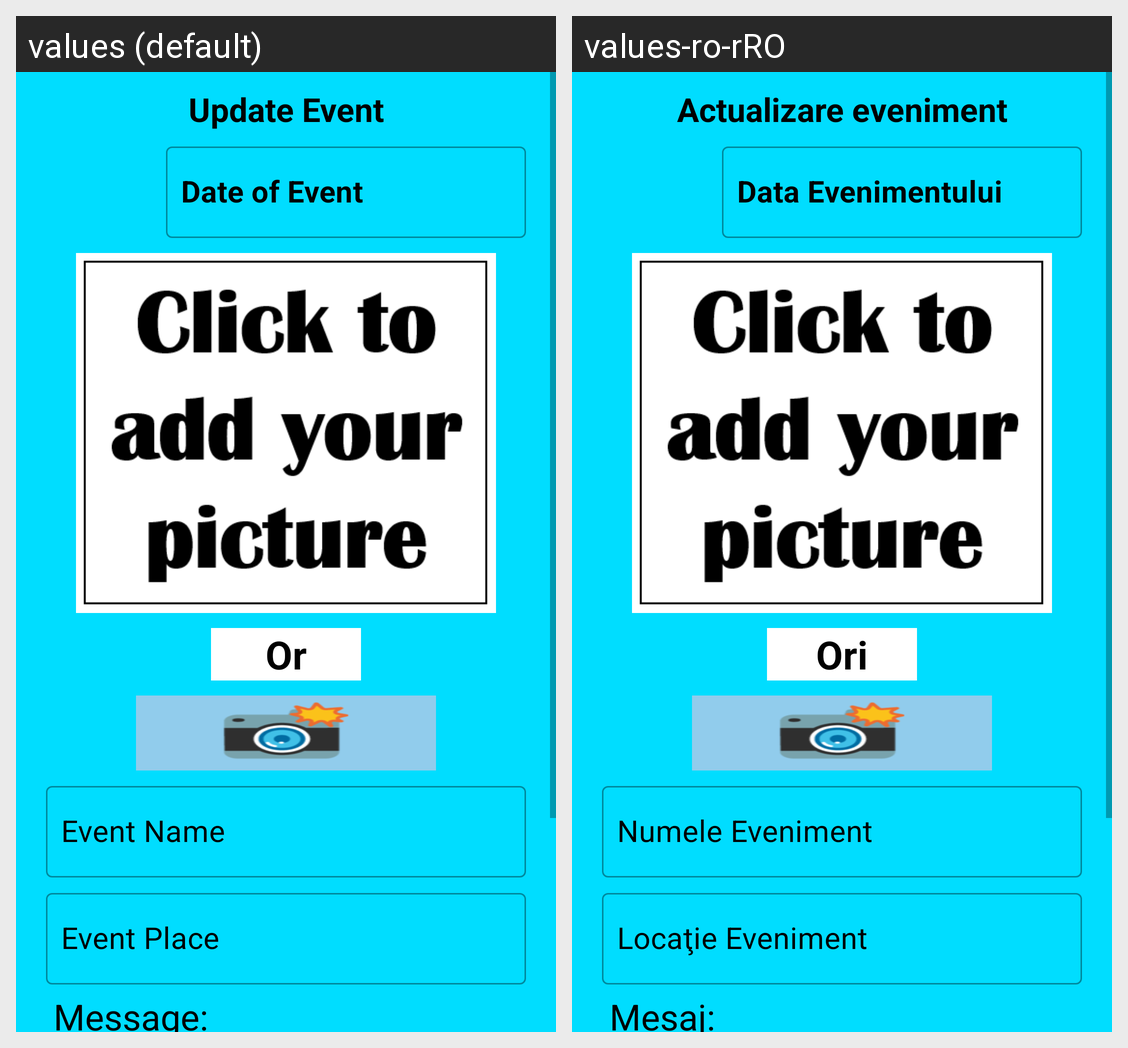

Here is an Android app screen in its default locale and in the app's own translations. Write out the translated-string differences for the strings that appear on this screen.
Android screen res/layout/activity_update_event.xml rendered under 2 locales, left to right: values (default), values-ro-rRO. Device: Nexus 5 (rendered at 1080×1920; each locale shown at half size, 540×960, under a caption strip naming it); theme Theme.TouristicAgenda.
Strings drawn on this screen, with the default value and each locale's value (text and hints the layout hard-codes, and strings that could not be matched under every locale, appear in the picture but are not listed):

tv_updateEventPage
  values: Update Event
  values-ro-rRO: Actualizare eveniment

et_updateEventDate
  values: Date of Event
  values-ro-rRO: Data Evenimentului

tv_updateEventOr
  values: Or
  values-ro-rRO: Ori

et_updateEventName
  values: Event Name
  values-ro-rRO: Numele Eveniment

et_updateEventPlace
  values: Event Place
  values-ro-rRO: Locaţie Eveniment

tv_updateEventMessage
  values: Message:
  values-ro-rRO: Mesaj:
